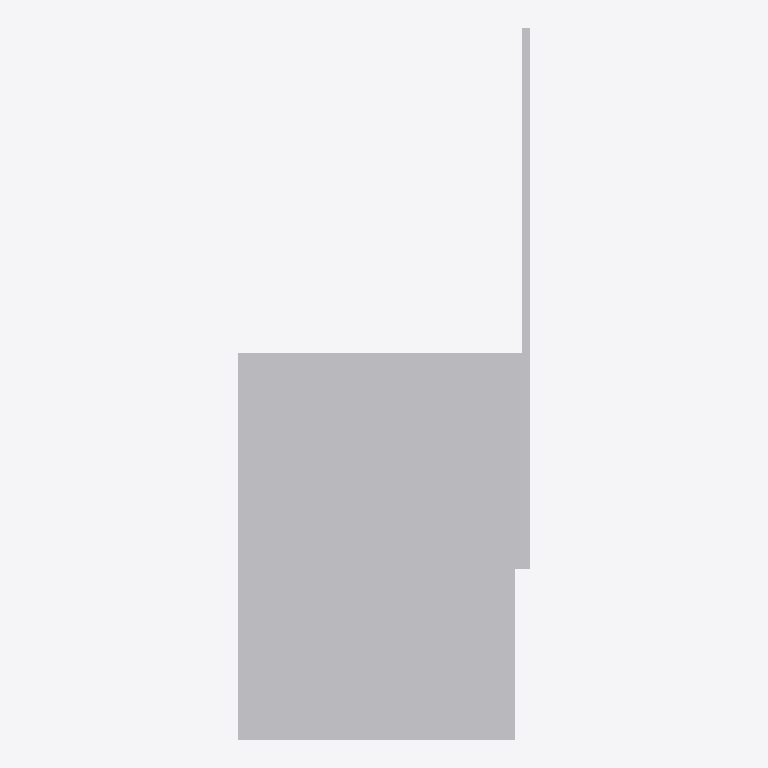
Plan cut of the same IFC building model at storey 'Level 1' (level 0.00 m, cut at 1.40 m), seen from above with north up, elements coloured by IFC class: 1 other element (light grey). No cut surface shows.
Extent 0.108 m × 0.263 m × 0.125 m (x, y, z). Storeys (1): Level 1 at 0.00 m. Elements (1): 1 IfcBuildingElementProxy.

HEADER;
FILE_DESCRIPTION(('ViewDefinition [CoordinationView]'),'2;1');
FILE_NAME('','2025-05-08T16:45:37',(''),(''),'The EXPRESS Data Manager Version 5.02.0100.07 : ','20140606_1530(x64) - Exporter 2015.0.2014.0606 -','');
FILE_SCHEMA(('IFC2X3'));
ENDSEC;
DATA;
#94=IFCPROJECT('2yLul87gL9fOfpfh9sWEiD',#41,'',$,$,'D:\\ES-25042542 EU BIM drawings for various UK product\\3D Contents\\Remove hole\\RFA 3D\\SFHS-BL.ifc','',(#83,#91),#78);
#505=IFCSITE('2yLul87gL9fOfpfh9sWEiF',#41,'Default',$,'',#504,$,$,.ELEMENT.,(42,24,53,508911),(-71,-15,-29,-58837),0.0,$,$);
#104=IFCBUILDING('2yLul87gL9fOfpfh9sWEiC',#41,'',$,$,#32,$,'',.ELEMENT.,$,$,#100);
#113=IFCBUILDINGSTOREY('2yLul87gL9fOfpfhA9Vn58',#41,'Level 1',$,$,#111,$,'Level 1',.ELEMENT.,0.0);
#397=IFCBUILDINGELEMENTPROXY('2eFtpeCnvBaQKXkHYjikVo',#41,'SFHS-BL:SFHS-BL:71579',$,'SFHS-BL',#395,#390,'71579',.ELEMENT.);
ENDSEC;
